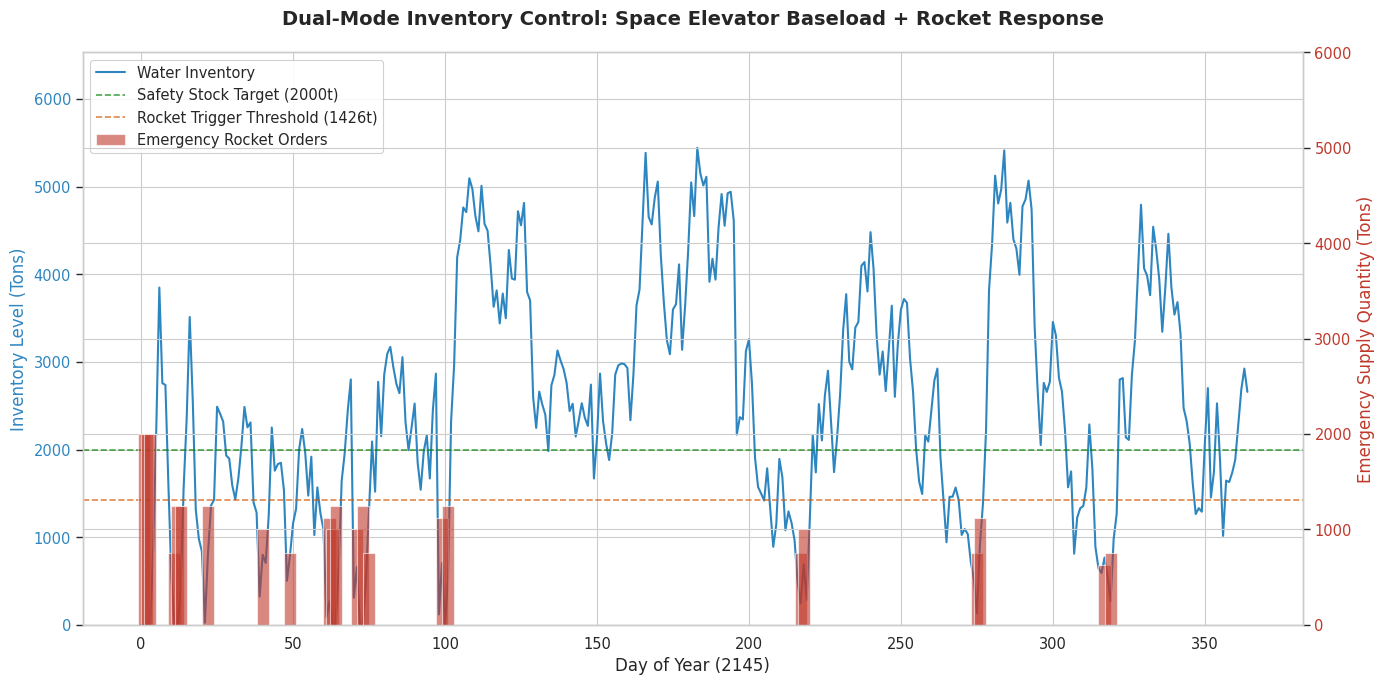
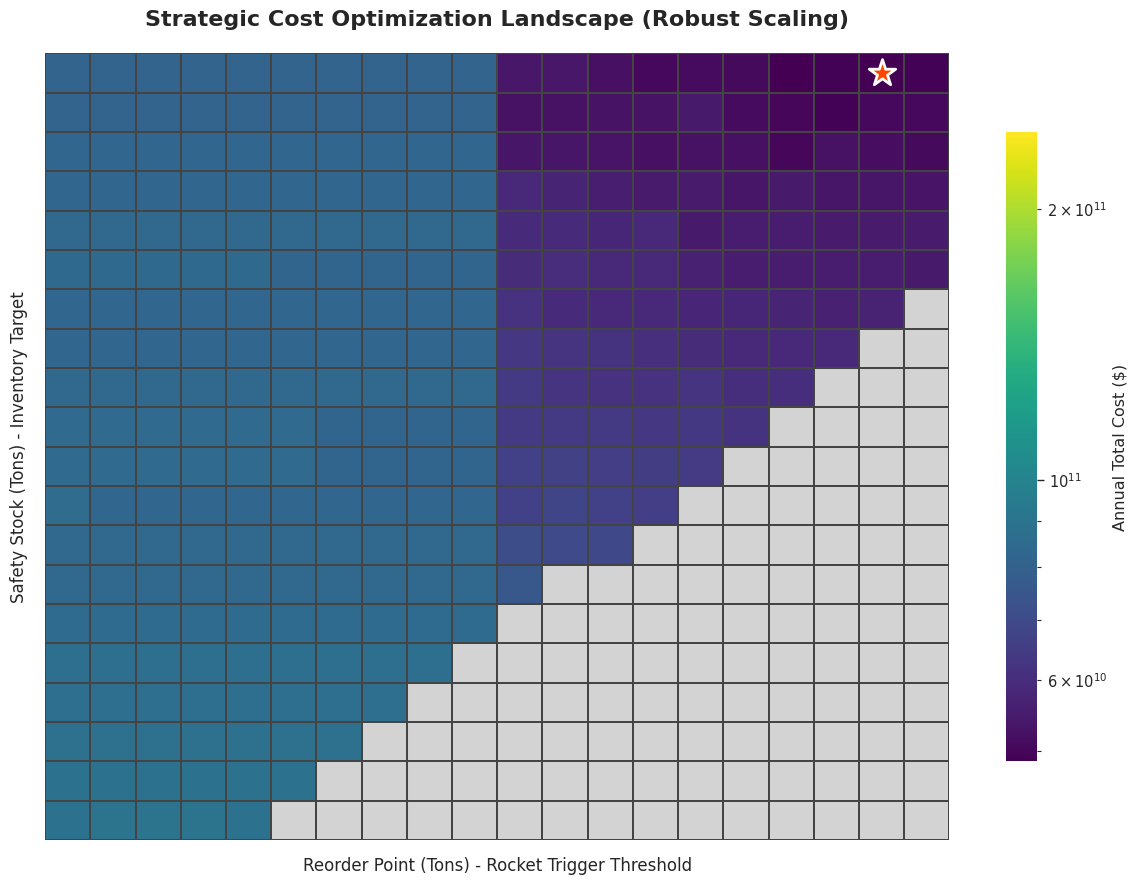

Write the Python code that produced these figures, in order.
import numpy as np
import pandas as pd
import matplotlib.pyplot as plt
import seaborn as sns
import matplotlib.patches as mpatches

# ==========================================
# 1. 参数设置 (Parameters)
# ==========================================
# 基础设定
np.random.seed(101)  # 固定种子以复现结果
DAYS = 365
POPULATION = 100000
WATER_PER_CAPITA = 40  # L/day
RECYCLE_RATE = 0.80
NET_DEMAND_PER_PERSON = WATER_PER_CAPITA * (1 - RECYCLE_RATE)
DAILY_DEMAND_TONS = (POPULATION * NET_DEMAND_PER_PERSON) / 1000  # 100 tons

# 成本参数 (2145年)
COST_ROCKET = 261.0      # $/kg
COST_ELEVATOR = 60.0     # $/kg
COST_STORAGE = 0.50      # $/kg/day (高昂存储费)
COST_PENALTY = 2000.0   # $/kg (不可接受的缺水)

# 运输参数
LEAD_TIME_ROCKET = 3     # days
LEAD_TIME_ELEVATOR = 11  # days
ROCKET_CAPACITY = 125    # tons

# 波动性设定 (高波动 + 随机灾难)
VOLATILITY = 0.6         # 60% standard deviation
SPIKE_PROB = 0.02        # 2% chance of a massive spike (leak/accident)
SPIKE_MULTIPLIER = 3.0   # Spike is 3x normal demand

# ==========================================
# 2. 仿真引擎 (Simulation Engine)
# ==========================================
def generate_demand(days):
    """生成符合正态分布且带有尖峰的随机需求"""
    base = np.random.normal(DAILY_DEMAND_TONS, DAILY_DEMAND_TONS * VOLATILITY, days)
    # 添加尖峰
    spikes = np.random.rand(days) < SPIKE_PROB
    base[spikes] += DAILY_DEMAND_TONS * SPIKE_MULTIPLIER
    return np.maximum(base, 20) # 保证最小需求

# 全局需求序列（固定以便比较）
GLOBAL_DEMAND = generate_demand(DAYS)

def run_simulation(safety_stock, reorder_point):
    """
    运行一年的物流模拟
    输入: safety_stock (安全库存目标), reorder_point (火箭触发阈值)
    输出: 总成本, 库存历史, 火箭发射记录, 成本细分
    """
    inventory = safety_stock
    arrivals = {}  # 记录到达物资: {day: amount}
    
    total_cost_trans_ele = 0
    total_cost_trans_roc = 0
    total_cost_hold = 0
    total_cost_penalty = 0
    
    history_inv = []
    history_rocket_order = [] # 记录触发火箭的那一天订购了多少
    
    # --- 策略 A: 太空电梯 (Base Load) ---
    # 每天固定发送平均需求 (Push Strategy)
    # 初始化管道（假设前11天已经有货在路上）
    for d in range(DAYS + LEAD_TIME_ELEVATOR):
        arr_day = d + LEAD_TIME_ELEVATOR
        ship_amt = DAILY_DEMAND_TONS
        if arr_day not in arrivals: arrivals[arr_day] = 0
        arrivals[arr_day] += ship_amt
        # 仅计算仿真期内的发货成本
        if d < DAYS:
            total_cost_trans_ele += ship_amt * 1000 * COST_ELEVATOR

    # --- 每日循环 ---
    for day in range(DAYS):
        # 1. 物资到达 (Receive)
        if day in arrivals:
            inventory += arrivals[day]
        
        # 2. 策略 B: 火箭应急 (Emergency Pull)
        # 检查是否低于再订货点
        rocket_ordered_qty = 0
        if inventory < reorder_point:
            deficit = safety_stock - inventory
            if deficit > 0:
                # 计算需要多少枚火箭
                rockets_needed = int(np.ceil(deficit / ROCKET_CAPACITY))
                qty_tons = rockets_needed * ROCKET_CAPACITY
                
                # 安排到达
                arr_day = day + LEAD_TIME_ROCKET
                if arr_day not in arrivals: arrivals[arr_day] = 0
                arrivals[arr_day] += qty_tons
                
                # 记录成本
                cost = qty_tons * 1000 * COST_ROCKET
                total_cost_trans_roc += cost
                rocket_ordered_qty = qty_tons
        
        history_rocket_order.append(rocket_ordered_qty)
        
        # 3. 满足需求 (Fulfill Demand)
        demand = GLOBAL_DEMAND[day]
        if inventory >= demand:
            inventory -= demand
        else:
            shortage = demand - inventory
            inventory = 0
            total_cost_penalty += shortage * 1000 * COST_PENALTY
            
        # 4. 库存持有成本 (Holding Cost)
        total_cost_hold += inventory * 1000 * COST_STORAGE
        history_inv.append(inventory)
        
    total_cost = total_cost_trans_ele + total_cost_trans_roc + total_cost_hold + total_cost_penalty
    cost_breakdown = {
        'Elevator': total_cost_trans_ele, 
        'Rocket': total_cost_trans_roc, 
        'Storage': total_cost_hold, 
        'Penalty': total_cost_penalty
    }
    
    return total_cost, history_inv, history_rocket_order, cost_breakdown

# ==========================================
# 3. 优化与可视化 (Optimization & Plotting)
# ==========================================
# 设置绘图风格
sns.set_theme(style="whitegrid", context="paper", font_scale=1.2)
plt.rcParams['font.family'] = 'sans-serif' # 防止中文乱码需额外设置，此处用英文

# --- 步骤 A: 网格搜索优化 ---
print("Running Optimization Grid Search...")
ss_range = np.linspace(400, 2000, 20)  # 安全库存范围
rop_range = np.linspace(100, 1500, 20) # 再订货点范围

results_matrix = np.zeros((len(ss_range), len(rop_range)))
best_cost = float('inf')
best_params = (0, 0)

for i, ss in enumerate(ss_range):
    for j, rop in enumerate(rop_range):
        if rop >= ss: # 逻辑约束：再订货点不能高于安全库存太多(简单处理，设为高成本)
            results_matrix[i, j] = np.nan 
            continue
            
        c, _, _, _ = run_simulation(ss, rop)
        results_matrix[i, j] = c
        
        if c < best_cost:
            best_cost = c
            best_params = (ss, rop)

opt_ss, opt_rop = best_params
print(f"Optimal Strategy Found: Safety Stock={opt_ss:.1f}t, ROP={opt_rop:.1f}t")

# 运行最优方案以获取绘图数据
_, hist_inv, hist_roc, costs = run_simulation(opt_ss, opt_rop)

# --- 图表 1: 混合运输策略时序图 (Hybrid Strategy Time Series) ---
fig, ax1 = plt.subplots(figsize=(14, 7))

# 绘制库存 (左轴)
color_inv = '#2E86C1' # Strong Blue
ax1.plot(hist_inv, color=color_inv, linewidth=1.5, label='Water Inventory')
ax1.set_xlabel('Day of Year (2145)', fontsize=12)
ax1.set_ylabel('Inventory Level (Tons)', color=color_inv, fontsize=12)
ax1.tick_params(axis='y', labelcolor=color_inv)
ax1.set_ylim(0, max(hist_inv)*1.2)

# 辅助线
ax1.axhline(y=opt_ss, color='green', linestyle='--', alpha=0.7, label=f'Safety Stock Target ({int(opt_ss)}t)')
ax1.axhline(y=opt_rop, color='#D35400', linestyle='--', alpha=0.7, label=f'Rocket Trigger Threshold ({int(opt_rop)}t)')

# 绘制火箭订单 (右轴)
ax2 = ax1.twinx()
color_roc = '#C0392B' # Dark Red
# 将0值过滤掉以便绘图更干净
roc_days = [i for i, x in enumerate(hist_roc) if x > 0]
roc_amts = [x for x in hist_roc if x > 0]
ax2.bar(roc_days, roc_amts, color=color_roc, alpha=0.6, width=4, label='Emergency Rocket Orders')
ax2.set_ylabel('Emergency Supply Quantity (Tons)', color=color_roc, fontsize=12)
ax2.tick_params(axis='y', labelcolor=color_roc)
ax2.set_ylim(0, max(roc_amts)*3) # 留出空间

# 图例合并
lines, labels = ax1.get_legend_handles_labels()
lines2, labels2 = ax2.get_legend_handles_labels()
ax1.legend(lines + lines2, labels + labels2, loc='upper left', frameon=True, fancybox=True, framealpha=0.9)

plt.title('Dual-Mode Inventory Control: Space Elevator Baseload + Rocket Response', fontsize=14, fontweight='bold', pad=20)
plt.tight_layout()
plt.savefig('Figure1_Inventory_Dynamics.png', dpi=300)
plt.show()

import numpy as np
import pandas as pd
import seaborn as sns
import matplotlib.pyplot as plt
from matplotlib.colors import LogNorm
import matplotlib.ticker as ticker

# 1. 计算绘图的鲁棒阈值 (Robust Scaling)
# 找出矩阵中非空值的最小值
v_min = np.nanmin(results_matrix)
# 设置视觉上限为最小值的 5 倍，超过这个成本的策略在论文中统一视为“不可接受的高风险区”
# 这样可以强行拉开低成本区域的颜色差异
v_max = v_min * 5 

# 2. 准备绘图数据
plot_df = pd.DataFrame(results_matrix, 
                         index=np.round(ss_range, 0).astype(int), 
                         columns=np.round(rop_range, 0).astype(int))

plt.figure(figsize=(12, 9))

# 3. 绘制热力图
# cmap='viridis' 在深色背景下对比度更高，亮黄色代表低成本
# mask=pd.isnull(results_matrix) 确保不可行域不参与颜色映射
ax = sns.heatmap(plot_df, 
                 norm=LogNorm(vmin=v_min, vmax=v_max),
                 cmap='viridis', 
                 cbar_kws={'label': 'Annual Total Cost ($)', 'shrink': 0.8},
                 linewidths=0.05,
                 linecolor='#444444',
                 mask=pd.isnull(results_matrix))

# 4. 优化不可行域颜色 (强制区分)
# 使用浅灰色背景，使其与可行域（深蓝到黄）产生强烈视觉反差
ax.set_facecolor('#D3D3D3') 

# 5. 重新点亮星标 (使用高对比度颜色)
ss_idx = np.where(ss_range == opt_ss)[0][0]
rop_idx = np.where(rop_range == opt_rop)[0][0]
# 用鲜艳的红色或橙色，并增加白边，确保在亮黄色或深蓝色背景下都清晰
plt.scatter(rop_idx + 0.5, ss_idx + 0.5, s=400, marker='*', 
            color='#FF4500', edgecolors='white', linewidths=2, label='Global Optimum', zorder=5)

# 6. 视觉装饰
plt.title('Strategic Cost Optimization Landscape (Robust Scaling)', fontsize=16, fontweight='bold', pad=20)
plt.xlabel('Reorder Point (Tons) - Rocket Trigger Threshold', fontsize=12)
plt.ylabel('Safety Stock (Tons) - Inventory Target', fontsize=12)

# 调整坐标轴刻度密度
ax.xaxis.set_major_locator(ticker.MaxNLocator(10))
ax.yaxis.set_major_locator(ticker.MaxNLocator(10))
plt.gca().invert_yaxis()

plt.tight_layout()
plt.savefig('Figure2_Cost_Optimization_Heatmap.png', dpi=300)
plt.show()